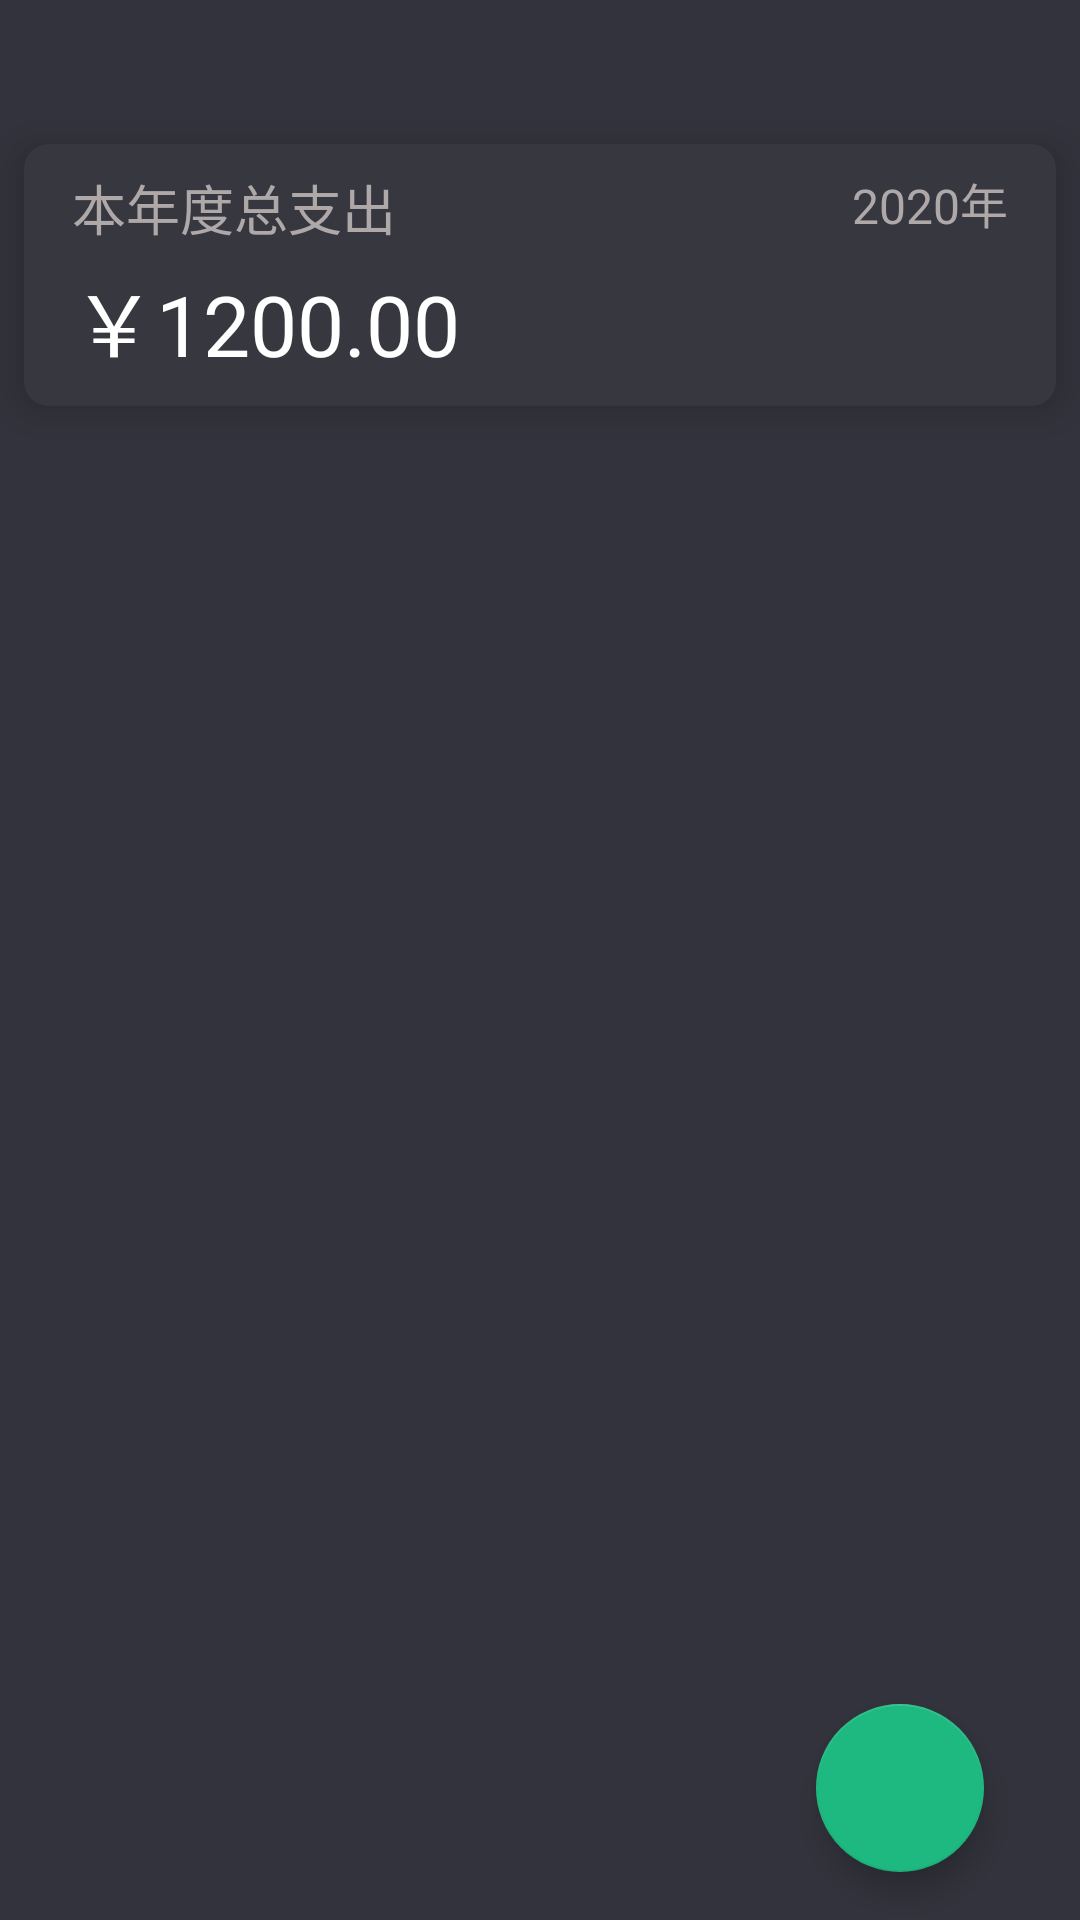

Reconstruct the res/layout file that produces this screen, plus the resources it refers to.
<!-- AndroidManifest.xml: application theme AppTheme -->
<!-- res/layout/activity_mine_annual_bills.xml -->
<?xml version="1.0" encoding="utf-8"?>
<androidx.constraintlayout.widget.ConstraintLayout
    xmlns:android="http://schemas.android.com/apk/res/android"
    xmlns:app="http://schemas.android.com/apk/res-auto"
    android:layout_width="match_parent"
    android:layout_height="match_parent"
    android:background="@color/colorPrimary">


    <LinearLayout
        android:layout_width="match_parent"
        android:layout_height="match_parent"
        android:orientation="vertical">

        <androidx.appcompat.widget.Toolbar
            android:id="@+id/mine_annual_bill_toolbar"
            android:layout_width="match_parent"
            android:layout_height="40dp"
            android:elevation="6dp"
            app:layout_constraintEnd_toEndOf="parent"
            app:layout_constraintStart_toStartOf="parent"
            app:layout_constraintTop_toTopOf="parent"
            app:titleTextColor="@color/color_text_main" />

        <androidx.cardview.widget.CardView
            android:layout_width="match_parent"
            android:layout_height="wrap_content"
            android:layout_marginStart="8dp"
            android:layout_marginTop="8dp"
            android:layout_marginEnd="8dp"
            app:cardBackgroundColor="@color/colorCard"
            app:cardCornerRadius="8dp"
            app:cardElevation="8dp">

            <androidx.constraintlayout.widget.ConstraintLayout
                android:layout_width="match_parent"
                android:layout_height="wrap_content">

                <TextView
                    android:id="@+id/mine_annual_title"
                    android:layout_width="wrap_content"
                    android:layout_height="wrap_content"
                    android:layout_marginStart="16dp"
                    android:layout_marginTop="8dp"
                    android:fontFamily="@font/roboto_regular_family"
                    android:text="@string/annual_spending"
                    android:textColor="@color/color_text_main"
                    android:textSize="18sp"
                    app:layout_constraintBottom_toTopOf="@id/mine_annual_amount"
                    app:layout_constraintStart_toStartOf="parent"
                    app:layout_constraintTop_toTopOf="parent" />

                <TextView
                    android:id="@+id/mine_annual_amount"
                    android:layout_width="wrap_content"
                    android:layout_height="wrap_content"
                    android:text="@string/surplus"
                    android:textColor="@color/color_text_amount_white"
                    android:textSize="28sp"
                    android:fontFamily="@font/roboto_regular_family"
                    app:layout_constraintTop_toBottomOf="@id/mine_annual_title"
                    app:layout_constraintBottom_toBottomOf="parent"
                    app:layout_constraintStart_toStartOf="parent"
                    android:layout_marginStart="16dp"
                    android:layout_marginBottom="8dp"
                    android:layout_marginTop="4dp"/>

                <TextView
                    android:id="@+id/mine_annual_year"
                    android:layout_width="wrap_content"
                    android:layout_height="wrap_content"
                    android:text="2020年"
                    android:fontFamily="@font/roboto_regular_family"
                    android:textColor="@color/color_text_main"
                    android:textSize="16sp"
                    android:layout_marginTop="8dp"
                    android:layout_marginEnd="16dp"
                    app:layout_constraintEnd_toEndOf="parent"
                    app:layout_constraintTop_toTopOf="parent" />

            </androidx.constraintlayout.widget.ConstraintLayout>

        </androidx.cardview.widget.CardView>



        <androidx.viewpager2.widget.ViewPager2
            android:id="@+id/mine_annual_bill_viewpager"
            android:layout_width="match_parent"
            android:layout_height="match_parent">

        </androidx.viewpager2.widget.ViewPager2>

    </LinearLayout>

    <com.google.android.material.floatingactionbutton.FloatingActionButton
        android:id="@+id/mine_annual_year_selection"
        android:layout_width="wrap_content"
        android:layout_height="wrap_content"
        android:layout_marginEnd="32dp"
        android:layout_marginBottom="16dp"
        android:clickable="true"
        android:elevation="8dp"
        android:src="@drawable/ic_calendar"
        android:tint="@color/colorCard"
        app:layout_constraintBottom_toBottomOf="parent"
        app:layout_constraintEnd_toEndOf="parent"
        app:maxImageSize="32dp"
        app:pressedTranslationZ="12dp"
        app:rippleColor="@color/btnRippleColor" />

</androidx.constraintlayout.widget.ConstraintLayout>
<!-- resources referenced by this layout -->
<resources>
  <color name="btnRippleColor">#2962FF</color>
  <color name="colorCard">#373740</color>
  <color name="colorPrimary">#33333d</color>
  <color name="color_text_amount_white">#ffffff</color>
  <color name="color_text_main">#AFA8A8</color>
  <string name="annual_spending">本年度总支出</string>
  <string name="surplus">￥1200.00</string>
  <style name="AppTheme" parent="Theme.AppCompat.Light.NoActionBar">
          
          <item name="colorPrimary">@color/colorPrimary</item>
          <item name="colorPrimaryDark">@color/colorPrimary</item>
          <item name="colorAccent">@color/colorAccent</item>
          <item name="android:windowActivityTransitions">true</item>
          
          <item name="android:windowIsTranslucent">true</item>
          <item name="android:windowContentTransitions">true</item>
      </style>
  <color name="colorAccent">#1EB980</color>
</resources>
